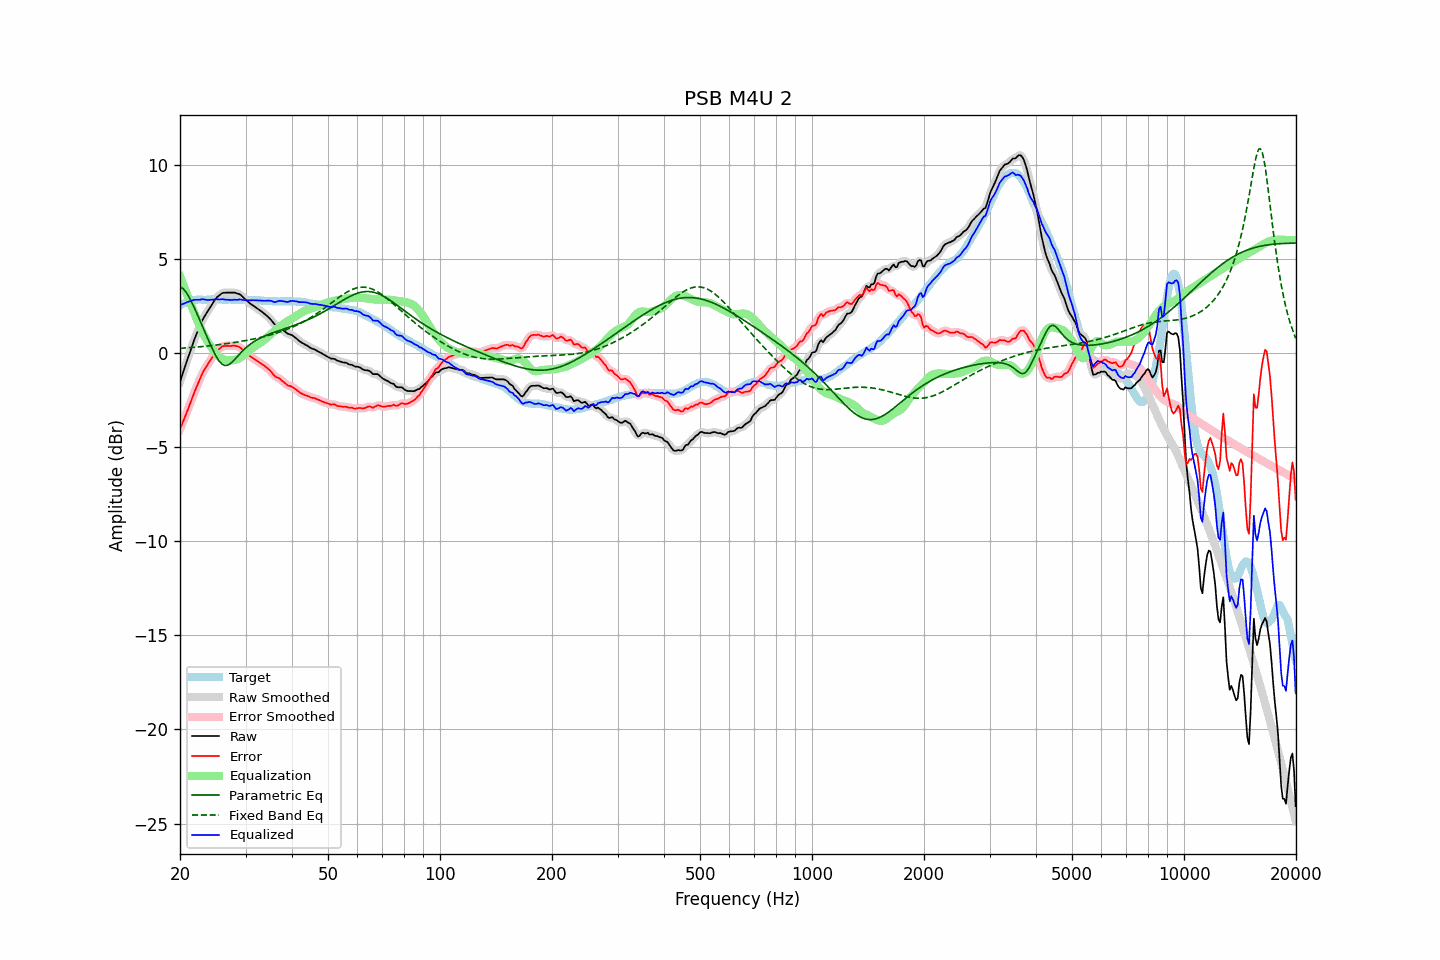

The data file committed next to this chart (first rows):
frequency, raw, error, smoothed, error_smoothed, equalization, parametric_eq, fixed_band_eq, equalized_raw, equalized_smoothed, target
20.00, -1.54, -4.05, -1.54, -4.05, 4.08, 3.52, 0.24, 2.54, 2.54, 2.52
20.20, -1.28, -3.84, -1.28, -3.85, 3.85, 3.46, 0.25, 2.58, 2.57, 2.57
20.40, -1.02, -3.64, -1.02, -3.64, 3.63, 3.41, 0.25, 2.61, 2.61, 2.62
20.61, -0.77, -3.42, -0.77, -3.42, 3.41, 3.30, 0.26, 2.64, 2.64, 2.65
20.81, -0.50, -3.20, -0.51, -3.21, 3.19, 3.20, 0.27, 2.68, 2.68, 2.70
21.02, -0.26, -2.99, -0.26, -2.98, 2.97, 3.06, 0.27, 2.71, 2.71, 2.74
21.23, -0.01, -2.76, -0.01, -2.77, 2.75, 2.91, 0.28, 2.75, 2.75, 2.76
21.44, 0.24, -2.54, 0.24, -2.54, 2.54, 2.74, 0.29, 2.77, 2.78, 2.78
21.66, 0.48, -2.31, 0.48, -2.31, 2.31, 2.57, 0.29, 2.79, 2.80, 2.79
21.87, 0.73, -2.08, 0.72, -2.09, 2.09, 2.38, 0.30, 2.82, 2.81, 2.80
22.09, 0.95, -1.88, 0.94, -1.88, 1.88, 2.19, 0.31, 2.82, 2.82, 2.82
22.31, 1.16, -1.68, 1.16, -1.68, 1.67, 2.00, 0.32, 2.82, 2.82, 2.83
22.54, 1.35, -1.48, 1.36, -1.47, 1.47, 1.81, 0.32, 2.82, 2.83, 2.83
22.76, 1.56, -1.28, 1.56, -1.27, 1.28, 1.61, 0.33, 2.84, 2.84, 2.83
22.99, 1.75, -1.07, 1.74, -1.08, 1.10, 1.41, 0.34, 2.86, 2.84, 2.82
23.22, 1.90, -0.92, 1.90, -0.92, 0.94, 1.21, 0.35, 2.84, 2.84, 2.82
23.45, 2.04, -0.77, 2.05, -0.77, 0.78, 1.01, 0.36, 2.82, 2.83, 2.82
23.69, 2.18, -0.65, 2.19, -0.64, 0.63, 0.81, 0.37, 2.81, 2.82, 2.83
23.92, 2.33, -0.50, 2.33, -0.51, 0.49, 0.62, 0.37, 2.81, 2.81, 2.83
24.16, 2.47, -0.37, 2.46, -0.38, 0.35, 0.43, 0.38, 2.82, 2.82, 2.84
24.40, 2.60, -0.25, 2.60, -0.24, 0.23, 0.24, 0.39, 2.82, 2.83, 2.85
24.65, 2.72, -0.11, 2.73, -0.11, 0.11, 0.06, 0.40, 2.83, 2.84, 2.84
24.89, 2.86, 0.02, 2.85, 0.01, -0.00, -0.11, 0.41, 2.85, 2.85, 2.83
25.14, 2.95, 0.12, 2.95, 0.11, -0.10, -0.26, 0.42, 2.85, 2.85, 2.83
25.39, 3.03, 0.18, 3.03, 0.19, -0.19, -0.40, 0.43, 2.84, 2.85, 2.84
25.65, 3.09, 0.25, 3.10, 0.26, -0.25, -0.50, 0.45, 2.84, 2.85, 2.84
25.91, 3.16, 0.33, 3.15, 0.32, -0.31, -0.59, 0.46, 2.86, 2.85, 2.83
26.16, 3.19, 0.36, 3.19, 0.36, -0.34, -0.63, 0.47, 2.85, 2.84, 2.83
26.43, 3.19, 0.37, 3.20, 0.37, -0.37, -0.67, 0.48, 2.83, 2.84, 2.83
26.69, 3.20, 0.38, 3.20, 0.37, -0.38, -0.66, 0.49, 2.82, 2.82, 2.83
26.96, 3.20, 0.37, 3.20, 0.37, -0.39, -0.64, 0.50, 2.81, 2.81, 2.84
27.23, 3.20, 0.37, 3.20, 0.37, -0.39, -0.58, 0.52, 2.81, 2.81, 2.83
27.50, 3.20, 0.37, 3.21, 0.38, -0.39, -0.52, 0.53, 2.81, 2.81, 2.83
27.77, 3.20, 0.38, 3.21, 0.38, -0.39, -0.44, 0.54, 2.82, 2.82, 2.82
28.05, 3.20, 0.38, 3.19, 0.38, -0.37, -0.35, 0.56, 2.83, 2.82, 2.82
28.33, 3.17, 0.36, 3.18, 0.37, -0.35, -0.26, 0.57, 2.82, 2.82, 2.81
28.62, 3.14, 0.34, 3.15, 0.35, -0.32, -0.17, 0.58, 2.82, 2.83, 2.81
28.90, 3.12, 0.31, 3.11, 0.30, -0.28, -0.07, 0.60, 2.84, 2.83, 2.82
29.19, 3.06, 0.26, 3.06, 0.24, -0.23, 0.02, 0.61, 2.84, 2.83, 2.80
29.48, 2.97, 0.15, 2.98, 0.17, -0.16, 0.11, 0.63, 2.81, 2.82, 2.82
29.78, 2.89, 0.08, 2.90, 0.08, -0.09, 0.19, 0.64, 2.80, 2.80, 2.81
30.08, 2.82, -0.00, 2.82, 0.00, -0.02, 0.27, 0.66, 2.80, 2.80, 2.82
30.38, 2.74, -0.06, 2.74, -0.07, 0.05, 0.35, 0.68, 2.80, 2.80, 2.81
30.68, 2.67, -0.13, 2.67, -0.14, 0.13, 0.42, 0.69, 2.80, 2.80, 2.80
30.99, 2.59, -0.21, 2.60, -0.20, 0.19, 0.48, 0.71, 2.79, 2.80, 2.80
31.30, 2.54, -0.26, 2.54, -0.26, 0.26, 0.54, 0.73, 2.80, 2.80, 2.80
31.61, 2.48, -0.31, 2.48, -0.31, 0.32, 0.60, 0.74, 2.80, 2.80, 2.80
31.93, 2.42, -0.37, 2.43, -0.37, 0.37, 0.65, 0.76, 2.80, 2.80, 2.80
32.24, 2.36, -0.42, 2.36, -0.43, 0.43, 0.70, 0.78, 2.79, 2.79, 2.78
32.57, 2.30, -0.49, 2.30, -0.48, 0.48, 0.75, 0.80, 2.79, 2.79, 2.79
32.89, 2.24, -0.54, 2.24, -0.54, 0.54, 0.79, 0.82, 2.78, 2.78, 2.79
33.22, 2.18, -0.59, 2.18, -0.60, 0.59, 0.83, 0.84, 2.78, 2.78, 2.78
33.55, 2.11, -0.66, 2.11, -0.66, 0.66, 0.87, 0.86, 2.77, 2.77, 2.77
33.89, 2.04, -0.72, 2.05, -0.72, 0.73, 0.91, 0.88, 2.77, 2.77, 2.76
34.23, 1.97, -0.79, 1.97, -0.79, 0.80, 0.94, 0.90, 2.78, 2.77, 2.77
34.57, 1.89, -0.86, 1.90, -0.86, 0.88, 0.98, 0.93, 2.77, 2.78, 2.75
34.92, 1.81, -0.94, 1.81, -0.94, 0.96, 1.01, 0.95, 2.77, 2.77, 2.75
35.27, 1.72, -1.03, 1.71, -1.04, 1.04, 1.04, 0.97, 2.75, 2.74, 2.75
35.62, 1.60, -1.14, 1.61, -1.14, 1.11, 1.08, 1.00, 2.72, 2.72, 2.74
35.97, 1.50, -1.24, 1.52, -1.22, 1.19, 1.11, 1.02, 2.69, 2.71, 2.74
... 635 more rows
